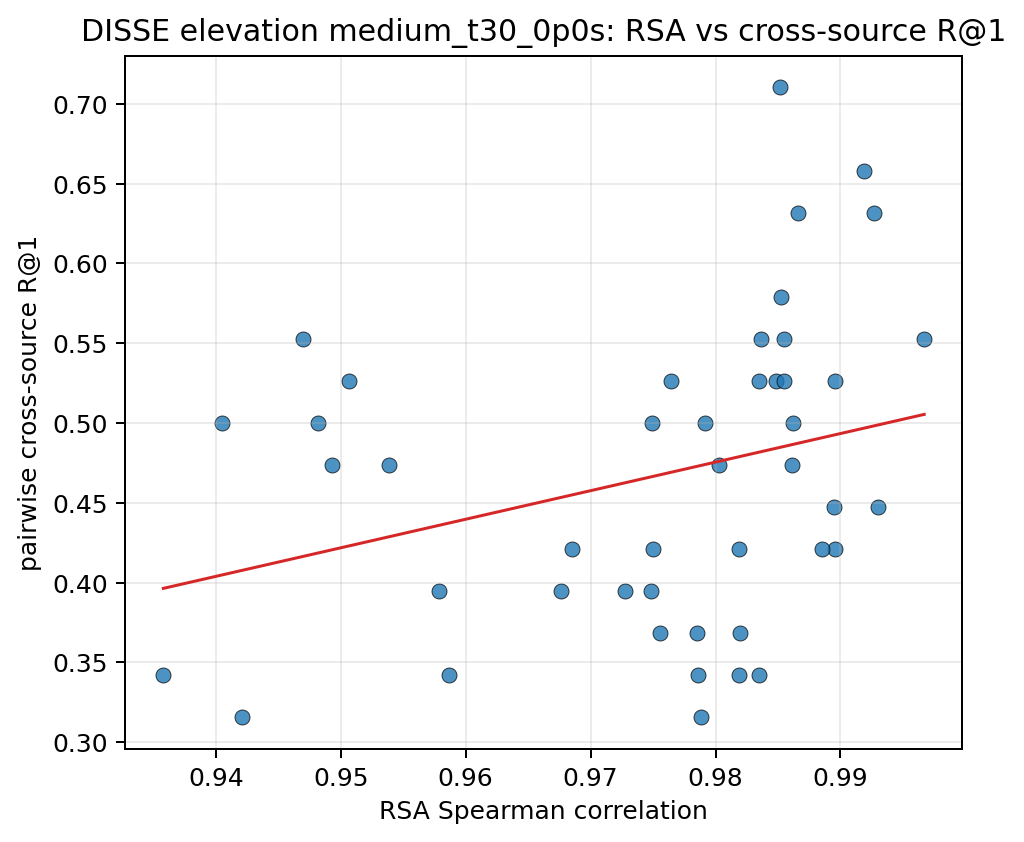

The file beside this chart, header and first rows:
pair_key, rsa_spearman, recall_at_1, recall_at_5
10037__10203, 0.9848, 0.5263, 1.0
10037__103289, 0.9785, 0.3684, 0.9211
10037__103846, 0.9792, 0.5, 0.9474
10037__104403, 0.9852, 0.5789, 1.0
10037__104937, 0.9855, 0.5526, 0.9737
10037__105490, 0.9748, 0.3947, 0.9211
10037__106039, 0.9855, 0.5263, 0.9737
10037__106612, 0.9835, 0.5263, 0.9737
10037__107280, 0.975, 0.4211, 0.9737
10203__103289, 0.9756, 0.3684, 0.9211
10203__103846, 0.9803, 0.4737, 0.9474
10203__104403, 0.9927, 0.6316, 0.9737
10203__104937, 0.9861, 0.4737, 0.8947
10203__105490, 0.9538, 0.4737, 0.9211
10203__106039, 0.9866, 0.6316, 0.9474
10203__106612, 0.9895, 0.4474, 0.9211
10203__107280, 0.9587, 0.3421, 0.8421
103289__103846, 0.9786, 0.3421, 0.8947
103289__104403, 0.9819, 0.3684, 0.8947
103289__104937, 0.9835, 0.3421, 0.9211
103289__105490, 0.9421, 0.3158, 0.8158
103289__106039, 0.9896, 0.4211, 0.9211
103289__106612, 0.9728, 0.3947, 0.8947
103289__107280, 0.9862, 0.5, 1.0
103846__104403, 0.9749, 0.5, 0.9474
103846__104937, 0.9896, 0.5263, 0.9211
103846__105490, 0.9405, 0.5, 0.9211
103846__106039, 0.993, 0.4474, 0.9737
103846__106612, 0.9685, 0.4211, 0.9474
103846__107280, 0.9789, 0.3158, 0.8947
104403__104937, 0.9885, 0.4211, 1.0
104403__105490, 0.9507, 0.5263, 0.9211
104403__106039, 0.9851, 0.7105, 1.0
104403__106612, 0.9967, 0.5526, 0.9474
104403__107280, 0.9676, 0.3947, 0.8421
104937__105490, 0.947, 0.5526, 0.9211
104937__106039, 0.9919, 0.6579, 1.0
104937__106612, 0.9836, 0.5526, 0.9737
104937__107280, 0.9819, 0.4211, 0.9474
105490__106039, 0.9493, 0.4737, 0.8947
105490__106612, 0.9482, 0.5, 0.8684
105490__107280, 0.9358, 0.3421, 0.7895
106039__106612, 0.9765, 0.5263, 0.9474
106039__107280, 0.9819, 0.3421, 0.8684
106612__107280, 0.9579, 0.3947, 0.8684
